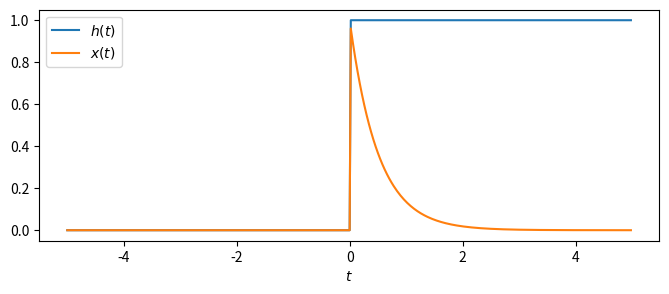
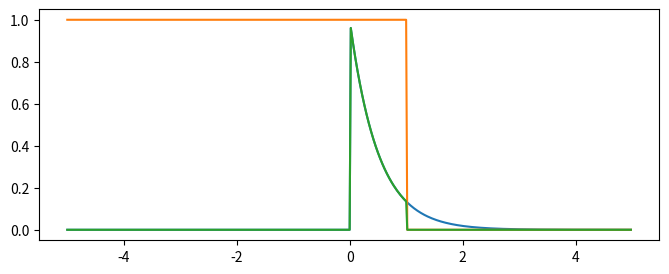

Recreate these plots in Python, in order. (Note: this script raises an exception after producing the figures.)
from scipy import integrate
import numpy as np
import matplotlib.pyplot as plt

h = lambda t: (t > 0) * 1.0
x = lambda t: (t > 0) * np.exp(-2 * t)  # a = −2
Fs = 50  # Sampling frequency for the plotting
T = 5  # Time range
t = np.arange(-T, T, 1 / Fs)  # Time samples

plt.figure(figsize=(8, 3))
plt.plot(t, h(t), label='$h(t)$')
plt.plot(t, x(t), label='$x(t)$')
plt.xlabel(r'$t$')
plt.legend()

# Plotting
t_ = 1  # For illustration, choose some value for t
flipped = lambda tau: h(t_ - tau)
product = lambda tau: x(tau) * h(t_ - tau)
plt.figure(figsize=(8, 3))
plt.plot(t, x(t), label=r'$x(\tau)$')
plt.plot(t, flipped(t), label=r'$h(t − \tau)$')
plt.plot(t, product(t), label=r'$x(\tau)h(t −\tau)$')

# Computing the convolution using integration
y = np.zeros(len(t))
for n, t_ in enumerate(t):
    product = lambda tau: x(tau) * h(t_ - tau)
    y[n] = integrate.simps(product(t), t)  # Actual convolution at time t

plt.plot(t, y, label=r'$x(t)\ast h(t)$')  # Plotting the output y
plt.xlabel(r'$t$')
plt.legend()
plt.show()